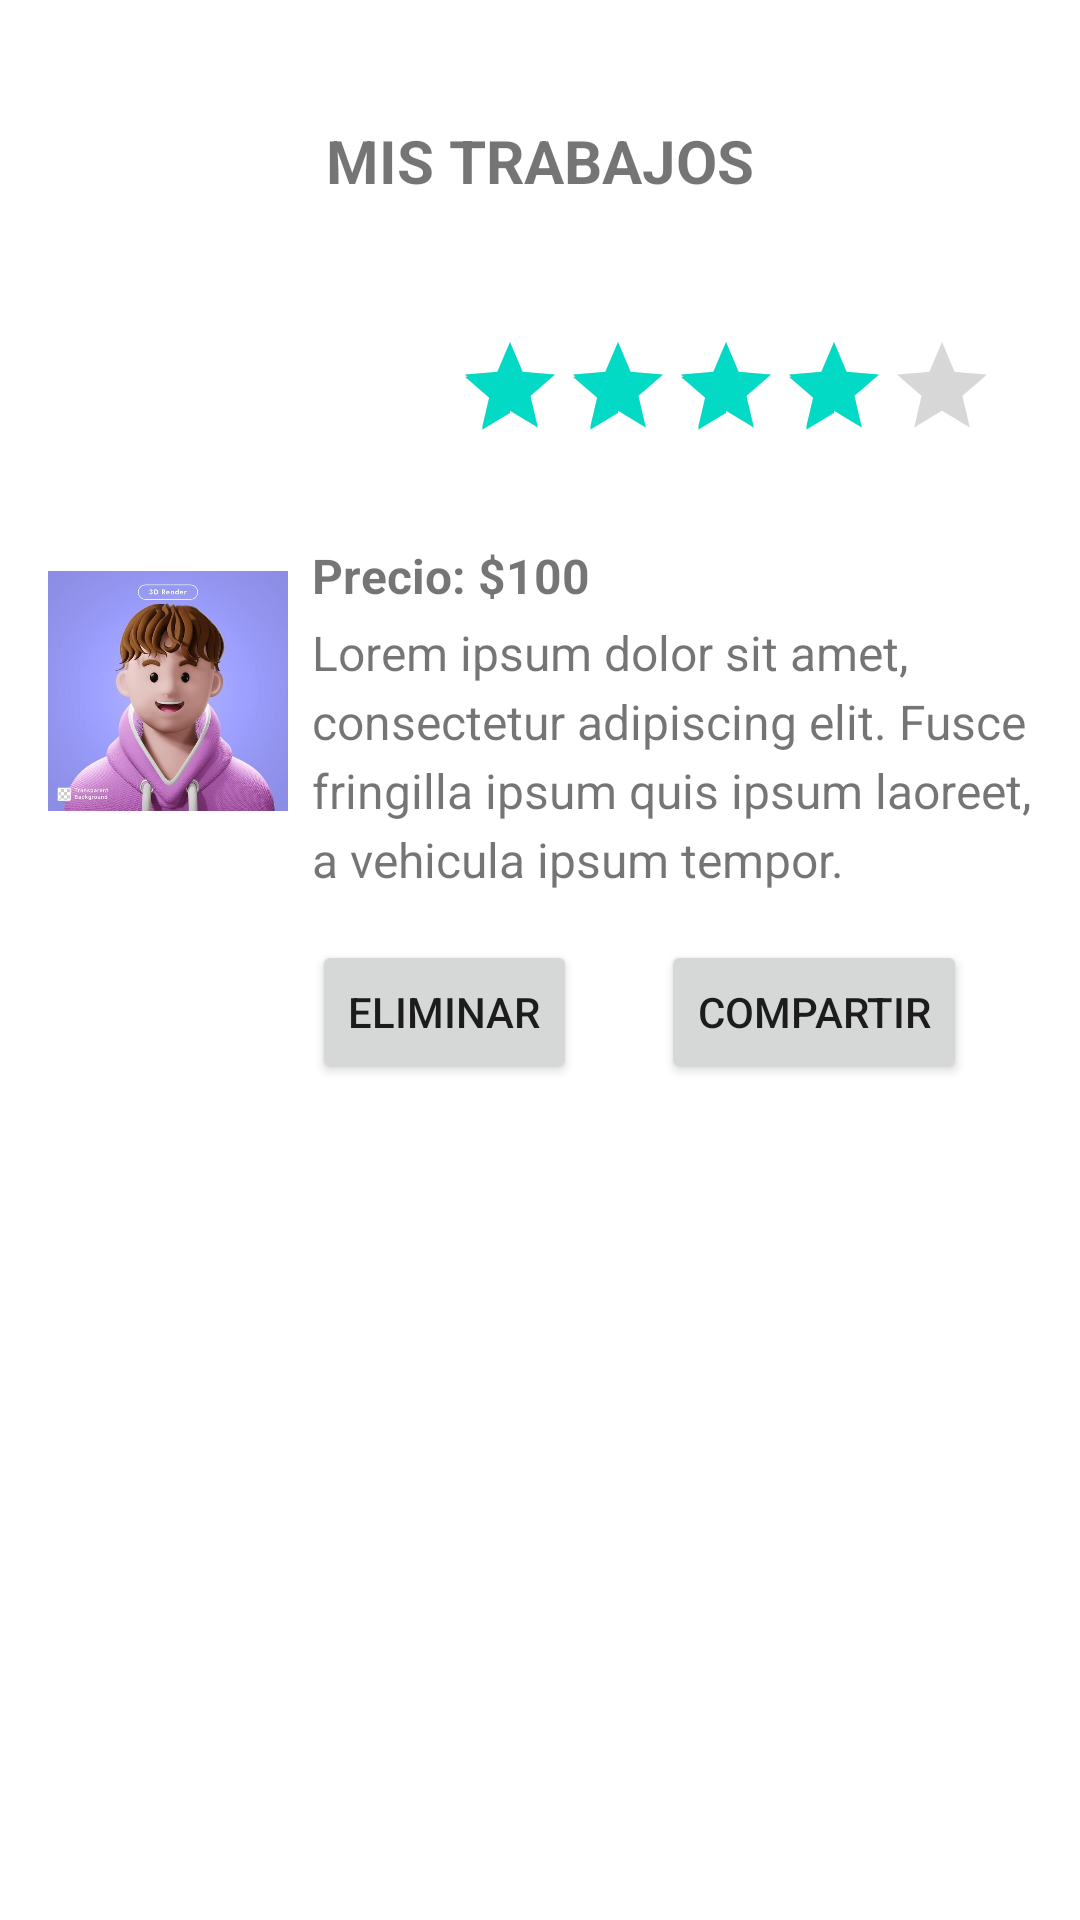

Android layout source for this screen:
<!-- AndroidManifest.xml: application theme Theme.ChambaApp -->
<!-- res/layout/activity_item_jobs_qualified_worker.xml -->
<?xml version="1.0" encoding="utf-8"?>
<androidx.constraintlayout.widget.ConstraintLayout xmlns:android="http://schemas.android.com/apk/res/android"
    xmlns:app="http://schemas.android.com/apk/res-auto"
    xmlns:tools="http://schemas.android.com/tools"
    android:id="@+id/main"
    android:layout_width="match_parent"
    android:layout_height="match_parent"
    tools:context=".activities.WorkerViews.ItemJobsQualifiedWorkerActivity">

    <TextView
        android:id="@+id/title"
        android:layout_width="wrap_content"
        android:layout_height="wrap_content"
        android:text="MIS TRABAJOS"
        android:textSize="20sp"
        android:textStyle="bold"
        android:layout_marginTop="40dp"
        app:layout_constraintTop_toTopOf="parent"
        app:layout_constraintStart_toStartOf="parent"
        app:layout_constraintEnd_toEndOf="parent"
        android:layout_marginBottom="20dp" />

    <androidx.constraintlayout.widget.ConstraintLayout
        android:layout_width="match_parent"
        android:layout_height="wrap_content"
        android:layout_marginTop="28dp"
        android:padding="16dp"
        app:layout_constraintEnd_toEndOf="parent"
        app:layout_constraintHorizontal_bias="0.0"
        app:layout_constraintStart_toStartOf="parent"
        app:layout_constraintTop_toBottomOf="@+id/title">

        <RatingBar
            android:id="@+id/ratingBar"
            style="@style/Widget.AppCompat.RatingBar.Indicator"
            android:layout_width="wrap_content"
            android:layout_height="wrap_content"
            android:layout_marginStart="136dp"
            android:isIndicator="true"
            android:numStars="5"
            android:rating="4"
            android:stepSize="0.5"
            app:layout_constraintStart_toStartOf="parent"
            app:layout_constraintTop_toTopOf="parent" />

        <TextView
            android:id="@+id/job_name"
            android:layout_width="284dp"
            android:layout_height="26dp"
            android:layout_marginStart="8dp"
            android:layout_marginTop="44dp"
            android:layout_marginEnd="8dp"
            android:text="Nombre del Trabajo"
            android:textSize="18sp"
            android:textStyle="bold"
            app:layout_constraintEnd_toEndOf="parent"
            app:layout_constraintHorizontal_bias="1.0"
            app:layout_constraintStart_toEndOf="@id/ratingBar"
            app:layout_constraintTop_toTopOf="@id/ratingBar" />

        <ImageView
            android:id="@+id/job_image"
            android:layout_width="80dp"
            android:layout_height="80dp"
            android:src="@drawable/avatar_image"
            app:layout_constraintBottom_toTopOf="@id/delete_button"
            app:layout_constraintStart_toStartOf="parent"
            app:layout_constraintTop_toBottomOf="@id/ratingBar"
            app:layout_constraintVertical_bias="0.5" />

        <TextView
            android:id="@+id/job_price"
            android:layout_width="0dp"
            android:layout_height="wrap_content"
            android:layout_marginStart="8dp"
            android:layout_marginEnd="8dp"
            android:text="Precio: $100"
            android:textSize="16sp"
            android:textStyle="bold"
            app:layout_constraintEnd_toEndOf="parent"
            app:layout_constraintHorizontal_bias="0.0"
            app:layout_constraintStart_toEndOf="@id/job_image"
            app:layout_constraintTop_toBottomOf="@+id/job_name" />

        <TextView
            android:id="@+id/job_description"
            android:layout_width="0dp"
            android:layout_height="wrap_content"
            android:layout_marginStart="8dp"
            android:layout_marginTop="4dp"
            android:lineSpacingExtra="4dp"
            android:text="Lorem ipsum dolor sit amet, consectetur adipiscing elit. Fusce fringilla ipsum quis ipsum laoreet, a vehicula ipsum tempor."
            android:textSize="16sp"
            app:layout_constraintBottom_toTopOf="@id/delete_button"
            app:layout_constraintEnd_toEndOf="parent"
            app:layout_constraintStart_toEndOf="@id/job_image"
            app:layout_constraintTop_toBottomOf="@id/job_price" />

        <Button
            android:id="@+id/delete_button"
            android:layout_width="wrap_content"
            android:layout_height="wrap_content"
            android:layout_marginTop="16dp"
            android:text="Eliminar"
            app:layout_constraintStart_toStartOf="@id/job_description"
            app:layout_constraintTop_toBottomOf="@id/job_description" />

        <Button
            android:id="@+id/share_button"
            android:layout_width="wrap_content"
            android:layout_height="wrap_content"
            android:layout_marginStart="28dp"
            android:text="Compartir"
            app:layout_constraintStart_toEndOf="@id/delete_button"
            app:layout_constraintTop_toTopOf="@id/delete_button" />
    </androidx.constraintlayout.widget.ConstraintLayout>
</androidx.constraintlayout.widget.ConstraintLayout>
<!-- resources referenced by this layout -->
<resources>
  <!-- drawable avatar_image: jpg bitmap (drawable, 38001 bytes) -->
  <style name="Theme.ChambaApp" parent="Theme.MaterialComponents.DayNight.NoActionBar">
          
          <item name="colorPrimary">@color/purple_500</item>
          <item name="colorPrimaryVariant">@color/purple_700</item>
          <item name="colorOnPrimary">@color/white</item>
          
          <item name="colorSecondary">@color/teal_200</item>
          <item name="colorSecondaryVariant">@color/teal_700</item>
          <item name="colorOnSecondary">@color/black</item>
          
          <item name="android:statusBarColor">?attr/colorPrimaryVariant</item>
          
  
      </style>
  <color name="purple_500">#FF6200EE</color>
  <color name="purple_700">#FF3700B3</color>
  <color name="white">#FFFFFFFF</color>
  <color name="teal_200">#FF03DAC5</color>
  <color name="teal_700">#FF018786</color>
  <color name="black">#FF000000</color>
</resources>
